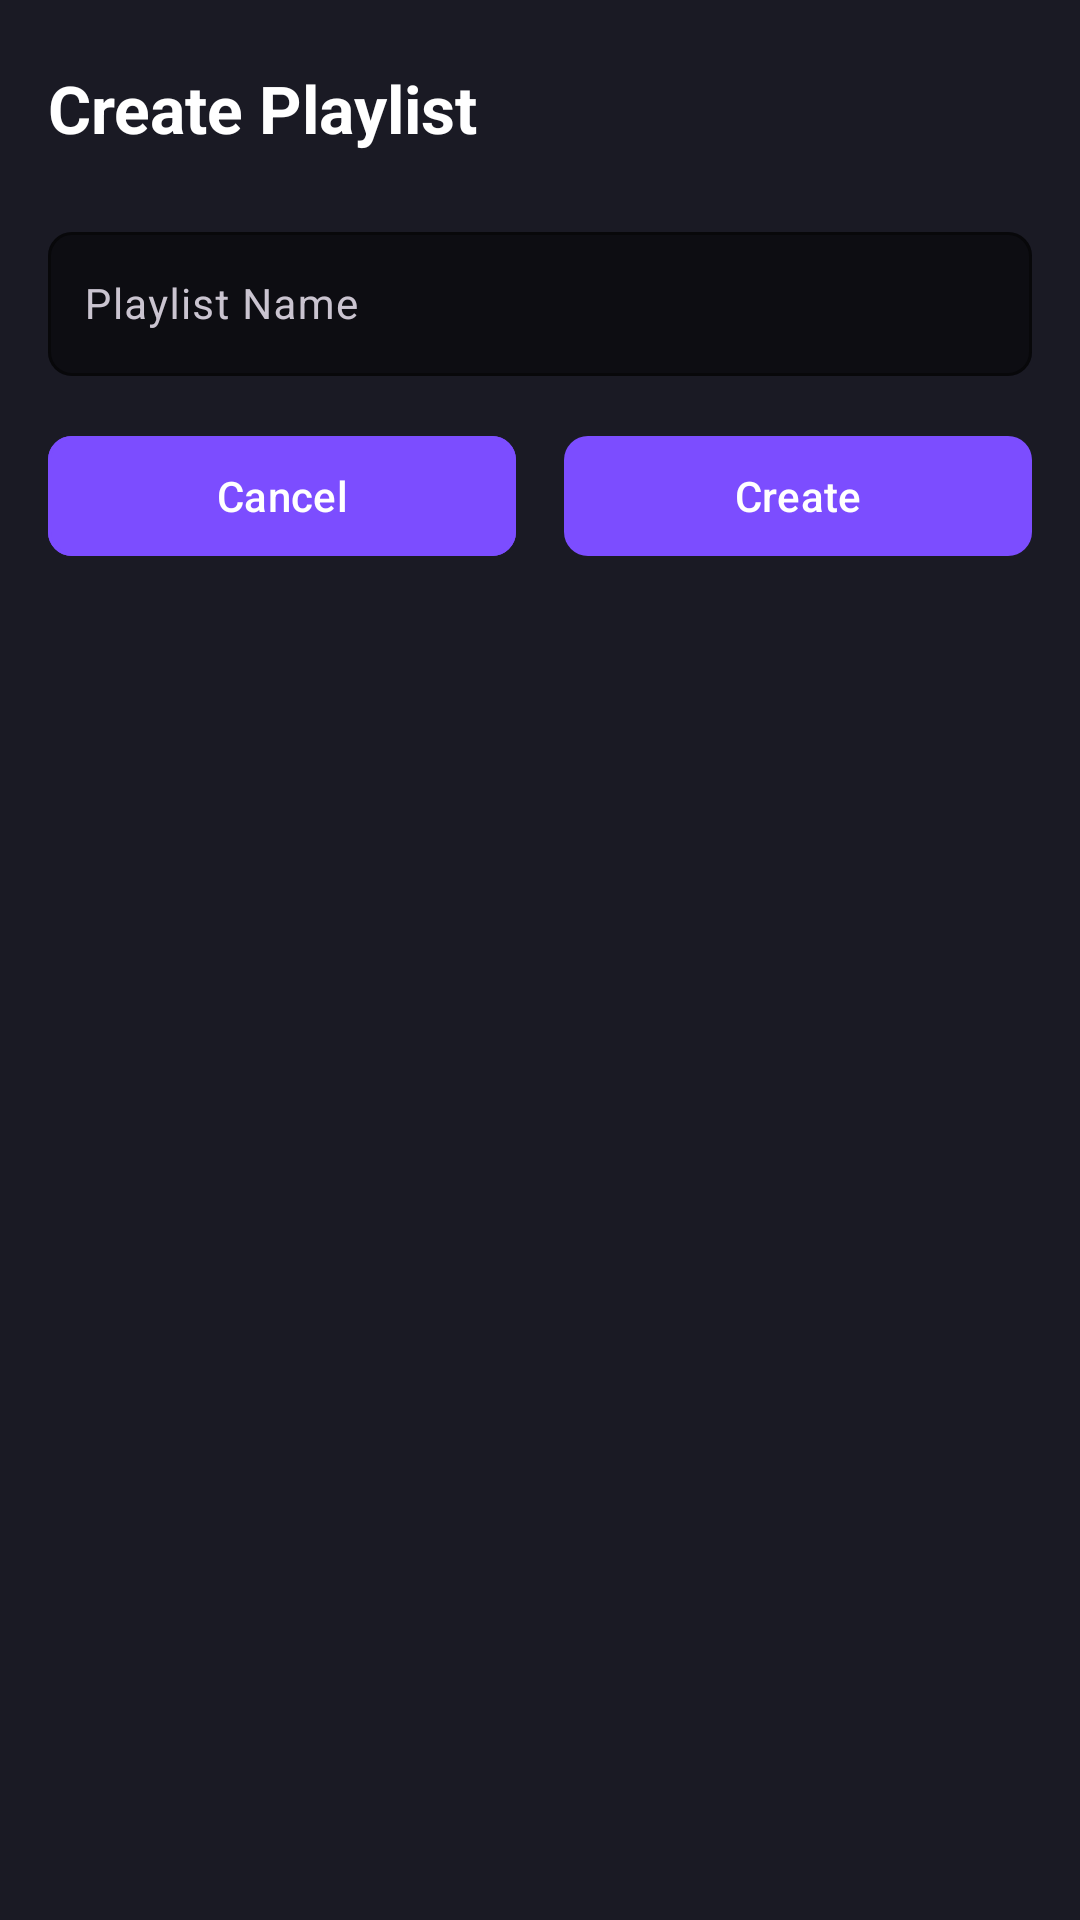

Layout XML and referenced resources for this Android screen:
<!-- AndroidManifest.xml: application theme Theme.MusicPlayer -->
<!-- res/layout/bottom_sheet_create_playlist.xml -->
<?xml version="1.0" encoding="utf-8"?>
<LinearLayout xmlns:android="http://schemas.android.com/apk/res/android"
    xmlns:app="http://schemas.android.com/apk/res-auto"
    android:layout_width="match_parent"
    android:layout_height="wrap_content"
    android:background="@color/surface_card"
    android:orientation="vertical">

    <RelativeLayout
        android:layout_width="match_parent"
        android:layout_height="wrap_content"
        android:layout_marginVertical="20dp"
        android:layout_marginHorizontal="16dp">

        <TextView
            android:id="@+id/tvTitle"
            android:layout_width="wrap_content"
            android:layout_height="wrap_content"
            android:layout_centerVertical="true"
            android:ellipsize="end"
            android:maxLines="1"
            android:text="@string/create_playlist"
            android:textColor="@color/text_primary"
            android:textSize="22sp"
            android:textStyle="bold" />

        <ImageView
            android:id="@+id/ivCloseBtn"
            android:layout_width="32dp"
            android:layout_height="32dp"
            android:layout_alignParentEnd="true"
            android:layout_centerVertical="true"
            android:contentDescription="@string/cancel"
            android:scaleType="centerInside"
            android:src="@drawable/ic_close_24"
            app:tint="@color/text_secondary" />

    </RelativeLayout>

    <LinearLayout
        android:layout_width="match_parent"
        android:layout_height="wrap_content"
        android:layout_marginHorizontal="16dp"
        android:layout_marginBottom="20dp"
        android:orientation="vertical">

        <com.google.android.material.textfield.TextInputLayout
            android:layout_width="match_parent"
            android:layout_height="wrap_content"
            android:hint="@string/playlist_name"
            app:boxBackgroundColor="@color/background_dark"
            app:boxCornerRadiusBottomEnd="8dp"
            app:boxCornerRadiusBottomStart="8dp"
            app:boxCornerRadiusTopEnd="8dp"
            app:boxCornerRadiusTopStart="8dp"
            app:boxStrokeColor="@color/accent_primary"
            app:boxStrokeWidth="1dp"
            app:hintTextColor="@color/text_secondary"
            app:counterTextColor="@color/text_secondary">

            <com.google.android.material.textfield.TextInputEditText
                android:id="@+id/etPlaylistName"
                android:layout_width="match_parent"
                android:layout_height="48dp"
                android:inputType="text"
                android:paddingHorizontal="12dp"
                android:textColor="@color/text_primary"
                android:textColorHint="@color/text_hint"
                android:textSize="14sp" />

        </com.google.android.material.textfield.TextInputLayout>

        <LinearLayout
            android:layout_width="match_parent"
            android:layout_height="wrap_content"
            android:layout_marginTop="16dp"
            android:orientation="horizontal"
            android:weightSum="2">

            <com.google.android.material.button.MaterialButton
                android:id="@+id/btnCancel"
                android:layout_width="0dp"
                android:layout_height="48dp"
                android:layout_marginEnd="8dp"
                android:layout_weight="1"
                android:text="@string/cancel"
                android:textAllCaps="false"
                android:textColor="@color/text_primary"
                android:textSize="14sp"
                app:cornerRadius="8dp"
                app:rippleColor="@color/accent_primary"
                app:strokeColor="@color/accent_primary"
                app:strokeWidth="1dp" />

            <com.google.android.material.button.MaterialButton
                android:id="@+id/btnCreate"
                android:layout_width="0dp"
                android:layout_height="48dp"
                android:layout_marginStart="8dp"
                android:layout_weight="1"
                android:text="@string/create"
                android:textAllCaps="false"
                android:textColor="@color/white"
                android:textSize="14sp"
                app:backgroundTint="@color/accent_primary"
                app:cornerRadius="8dp" />

        </LinearLayout>

    </LinearLayout>

</LinearLayout>
<!-- resources referenced by this layout -->
<resources>
  <color name="accent_primary">#7C4DFF</color>
  <color name="background_dark">#0D0D12</color>
  <color name="surface_card">#1A1A24</color>
  <color name="text_hint">#66FFFFFF</color>
  <color name="text_primary">#FFFFFFFF</color>
  <color name="text_secondary">#B3FFFFFF</color>
  <color name="white">#FFFFFFFF</color>
  <string name="cancel">Cancel</string>
  <string name="create">Create</string>
  <string name="create_playlist">Create Playlist</string>
  <string name="playlist_name">Playlist Name</string>
  <style name="Theme.MusicPlayer" parent="Base.Theme.MusicPlayer" />
  <style name="Base.Theme.MusicPlayer" parent="Theme.Material3.Dark.NoActionBar">
          <item name="colorPrimary">@color/accent_primary</item>
          <item name="colorSecondary">@color/accent_secondary</item>
          <item name="android:colorBackground">@color/background_dark</item>
          <item name="android:windowBackground">@color/background_dark</item>
          <item name="android:statusBarColor">@android:color/transparent</item>
          <item name="android:navigationBarColor">@color/background_dark</item>
          <item name="android:windowLightStatusBar" tools:targetApi="m">false</item>
          <item name="android:windowLightNavigationBar" tools:targetApi="o_mr1">false</item>
          <item name="android:enforceNavigationBarContrast" tools:targetApi="q">false</item>
      </style>
  <color name="accent_secondary">#B388FF</color>
</resources>
